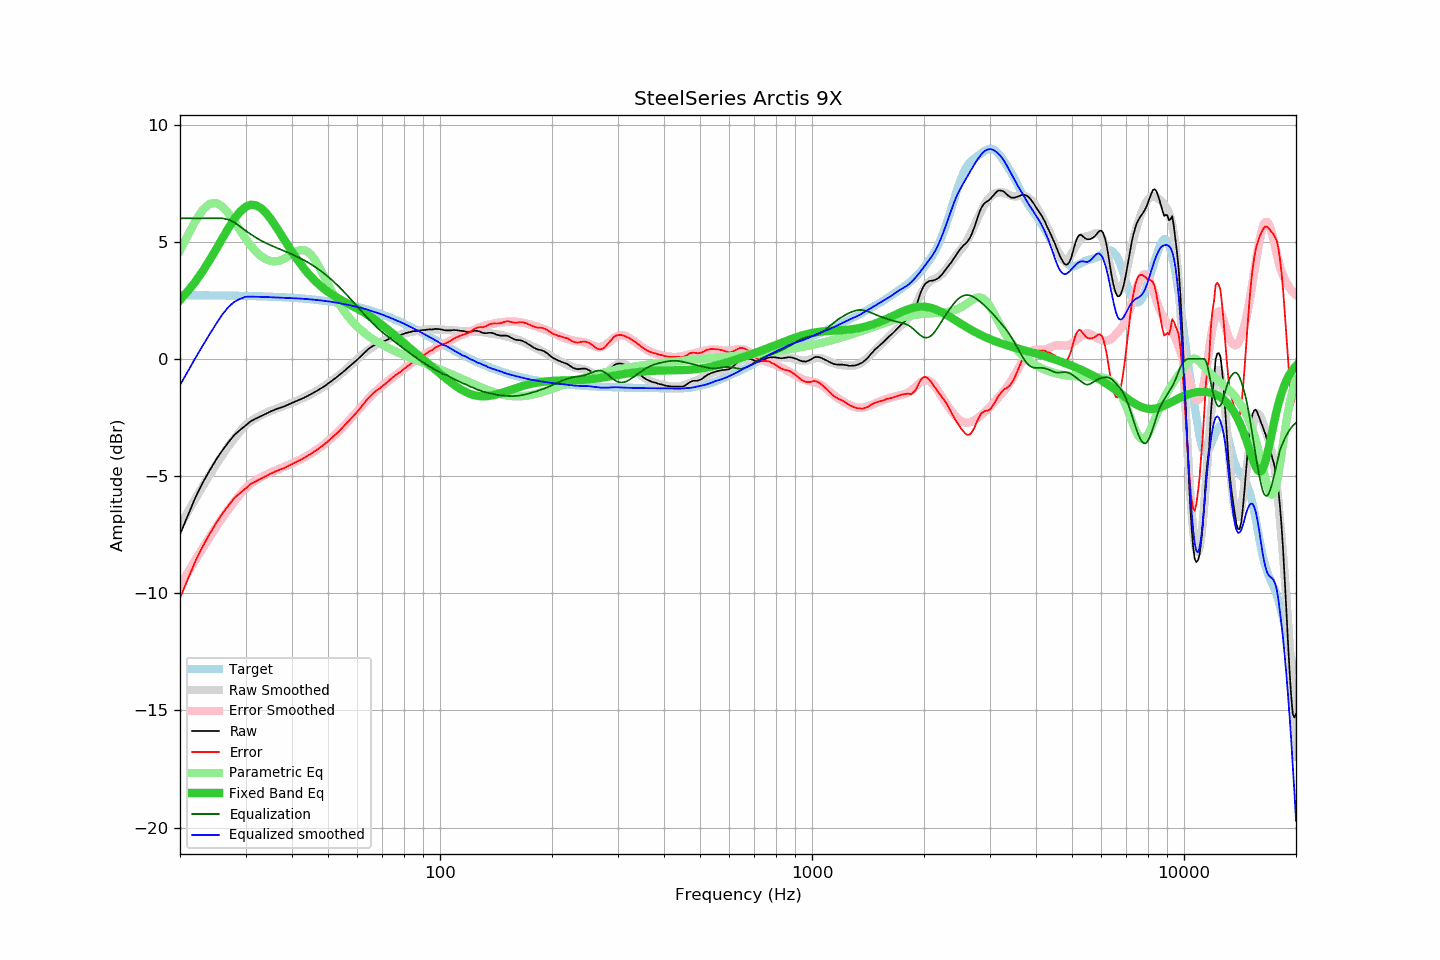

The table this chart was drawn from, first rows:
frequency, raw, error, smoothed, error_smoothed, equalization, parametric_eq, equalized_raw, equalized_smoothed, target
20, -7.49, -10.20, -7.12, -9.68, 6.00, 2.51, -1.49, -1.12, 2.72
21, -6.69, -9.40, -6.52, -9.12, 6.00, 2.89, -0.69, -0.52, 2.72
22, -5.92, -8.63, -5.97, -8.58, 6.00, 3.30, 0.08, 0.03, 2.71
23, -5.30, -8.01, -5.44, -8.08, 6.00, 3.74, 0.70, 0.56, 2.71
24, -4.78, -7.49, -4.96, -7.61, 6.00, 4.20, 1.22, 1.04, 2.71
25, -4.31, -7.01, -4.51, -7.18, 6.00, 4.67, 1.69, 1.49, 2.71
26, -3.91, -6.61, -4.10, -6.78, 6.00, 5.14, 2.09, 1.90, 2.70
27, -3.56, -6.26, -3.73, -6.42, 5.94, 5.59, 2.39, 2.22, 2.70
28, -3.25, -5.94, -3.39, -6.08, 5.82, 5.97, 2.58, 2.43, 2.70
29, -3.04, -5.73, -3.09, -5.79, 5.65, 6.28, 2.62, 2.56, 2.69
30, -2.85, -5.53, -2.82, -5.52, 5.47, 6.49, 2.63, 2.65, 2.69
31, -2.66, -5.34, -2.66, -5.33, 5.32, 6.58, 2.66, 2.66, 2.68
32, -2.55, -5.22, -2.52, -5.18, 5.18, 6.56, 2.63, 2.65, 2.68
33, -2.45, -5.12, -2.41, -5.05, 5.05, 6.44, 2.61, 2.65, 2.67
34, -2.35, -5.01, -2.31, -4.95, 4.95, 6.24, 2.60, 2.64, 2.66
35, -2.25, -4.90, -2.22, -4.85, 4.85, 5.99, 2.61, 2.63, 2.65
36, -2.17, -4.81, -2.14, -4.77, 4.77, 5.71, 2.60, 2.62, 2.65
37, -2.10, -4.73, -2.07, -4.69, 4.69, 5.42, 2.59, 2.62, 2.64
38, -2.04, -4.66, -2.01, -4.61, 4.61, 5.12, 2.58, 2.61, 2.63
39, -1.96, -4.57, -1.94, -4.54, 4.54, 4.84, 2.58, 2.60, 2.62
40, -1.88, -4.48, -1.87, -4.46, 4.46, 4.57, 2.59, 2.59, 2.61
41, -1.81, -4.40, -1.80, -4.39, 4.39, 4.32, 2.58, 2.58, 2.60
42, -1.74, -4.32, -1.73, -4.31, 4.31, 4.09, 2.57, 2.58, 2.58
43, -1.67, -4.24, -1.66, -4.22, 4.22, 3.87, 2.55, 2.57, 2.57
44, -1.59, -4.14, -1.58, -4.13, 4.13, 3.68, 2.55, 2.55, 2.56
45, -1.51, -4.05, -1.50, -4.04, 4.04, 3.51, 2.53, 2.54, 2.54
46, -1.42, -3.94, -1.42, -3.94, 3.94, 3.35, 2.52, 2.52, 2.53
47, -1.34, -3.85, -1.33, -3.84, 3.84, 3.21, 2.50, 2.51, 2.51
48, -1.25, -3.74, -1.24, -3.73, 3.73, 3.08, 2.49, 2.49, 2.49
49, -1.16, -3.63, -1.15, -3.62, 3.62, 2.96, 2.47, 2.47, 2.48
50, -1.06, -3.51, -1.05, -3.51, 3.51, 2.86, 2.45, 2.46, 2.46
51, -0.96, -3.39, -0.96, -3.39, 3.39, 2.77, 2.44, 2.44, 2.44
52, -0.86, -3.27, -0.86, -3.27, 3.27, 2.68, 2.41, 2.41, 2.42
53, -0.76, -3.15, -0.75, -3.15, 3.15, 2.60, 2.39, 2.39, 2.40
54, -0.65, -3.02, -0.65, -3.02, 3.02, 2.53, 2.37, 2.37, 2.37
55, -0.55, -2.90, -0.55, -2.89, 2.89, 2.46, 2.34, 2.34, 2.35
56, -0.44, -2.76, -0.44, -2.76, 2.76, 2.39, 2.32, 2.32, 2.32
57, -0.33, -2.63, -0.33, -2.62, 2.62, 2.33, 2.30, 2.29, 2.30
58, -0.23, -2.50, -0.22, -2.49, 2.49, 2.27, 2.26, 2.27, 2.27
59, -0.13, -2.37, -0.11, -2.35, 2.35, 2.21, 2.23, 2.24, 2.25
60, -0.03, -2.24, -0.00, -2.22, 2.22, 2.14, 2.19, 2.21, 2.22
61, 0.08, -2.11, 0.10, -2.09, 2.09, 2.08, 2.17, 2.19, 2.19
62, 0.19, -1.97, 0.20, -1.96, 1.96, 2.01, 2.16, 2.16, 2.16
63, 0.30, -1.82, 0.29, -1.84, 1.84, 1.95, 2.14, 2.13, 2.13
64, 0.40, -1.69, 0.37, -1.72, 1.72, 1.88, 2.13, 2.09, 2.10
65, 0.48, -1.58, 0.45, -1.61, 1.61, 1.81, 2.09, 2.06, 2.07
66, 0.55, -1.48, 0.52, -1.51, 1.51, 1.73, 2.06, 2.03, 2.03
67, 0.60, -1.39, 0.59, -1.41, 1.41, 1.66, 2.01, 1.99, 2.00
68, 0.65, -1.31, 0.65, -1.31, 1.31, 1.59, 1.97, 1.96, 1.96
69, 0.68, -1.24, 0.70, -1.22, 1.22, 1.51, 1.91, 1.93, 1.93
70, 0.73, -1.16, 0.75, -1.14, 1.14, 1.43, 1.87, 1.89, 1.89
71, 0.76, -1.09, 0.79, -1.06, 1.06, 1.36, 1.82, 1.85, 1.86
72, 0.81, -1.00, 0.83, -0.98, 0.98, 1.28, 1.80, 1.81, 1.82
73, 0.85, -0.93, 0.86, -0.91, 0.91, 1.20, 1.76, 1.77, 1.78
74, 0.90, -0.84, 0.90, -0.84, 0.84, 1.12, 1.74, 1.73, 1.74
75, 0.94, -0.76, 0.93, -0.77, 0.77, 1.05, 1.71, 1.70, 1.70
76, 0.97, -0.69, 0.96, -0.70, 0.70, 0.97, 1.67, 1.66, 1.66
77, 0.99, -0.63, 0.99, -0.63, 0.63, 0.90, 1.62, 1.62, 1.62
78, 1.01, -0.57, 1.02, -0.56, 0.56, 0.82, 1.57, 1.58, 1.58
79, 1.04, -0.50, 1.05, -0.49, 0.49, 0.75, 1.53, 1.54, 1.54
... 553 more rows
